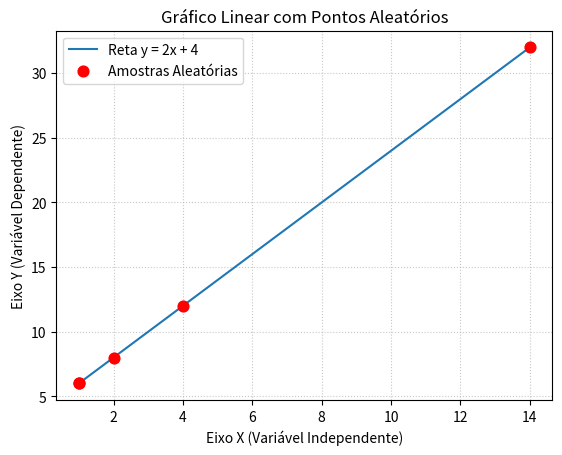

Source code (Python):
import numpy as np
import matplotlib.pyplot as plt


calcular_reta = lambda x, a, b: a * x + b

a, b = 2, 4

valores_x = np.sort(np.random.randint(0, 20, size=5))

valores_y = calcular_reta(valores_x, a, b)

print(f"Valores de X: {valores_x}")
print(f"Valores de Y: {valores_y}")

fig, ax = plt.subplots()

ax.plot(valores_x, valores_y, color='#1f77b4', linestyle='-', label=f'Reta y = {a}x + {b}')
ax.scatter(valores_x, valores_y, color='red', s=60, zorder=5, label='Amostras Aleatórias')

ax.set(
    title='Gráfico Linear com Pontos Aleatórios',
    xlabel='Eixo X (Variável Independente)',
    ylabel='Eixo Y (Variável Dependente)'
)

ax.grid(True, linestyle=':', alpha=0.7)
ax.legend()

plt.show()
